Photos from the image-classification dataset "Conilon" in the GitHub repository nestorflaviano/Conilon. Its 3 classes are: acaro vermelho, bicho mineiro, folha sadia.

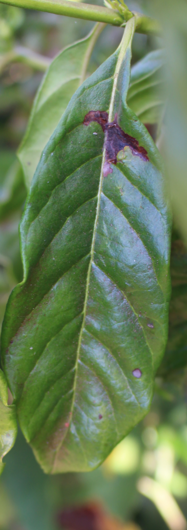
Label: bicho mineiro

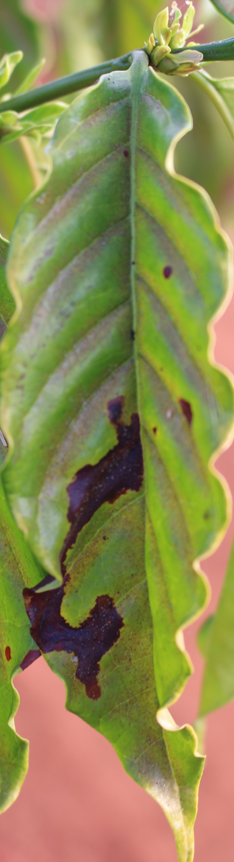
Label: bicho mineiro

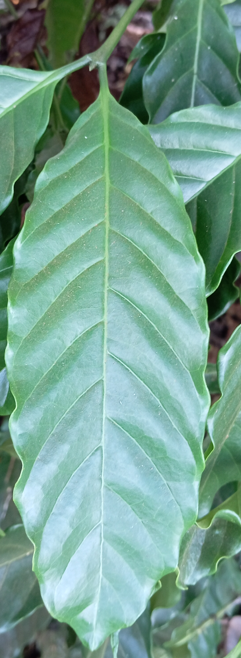
Label: folha sadia

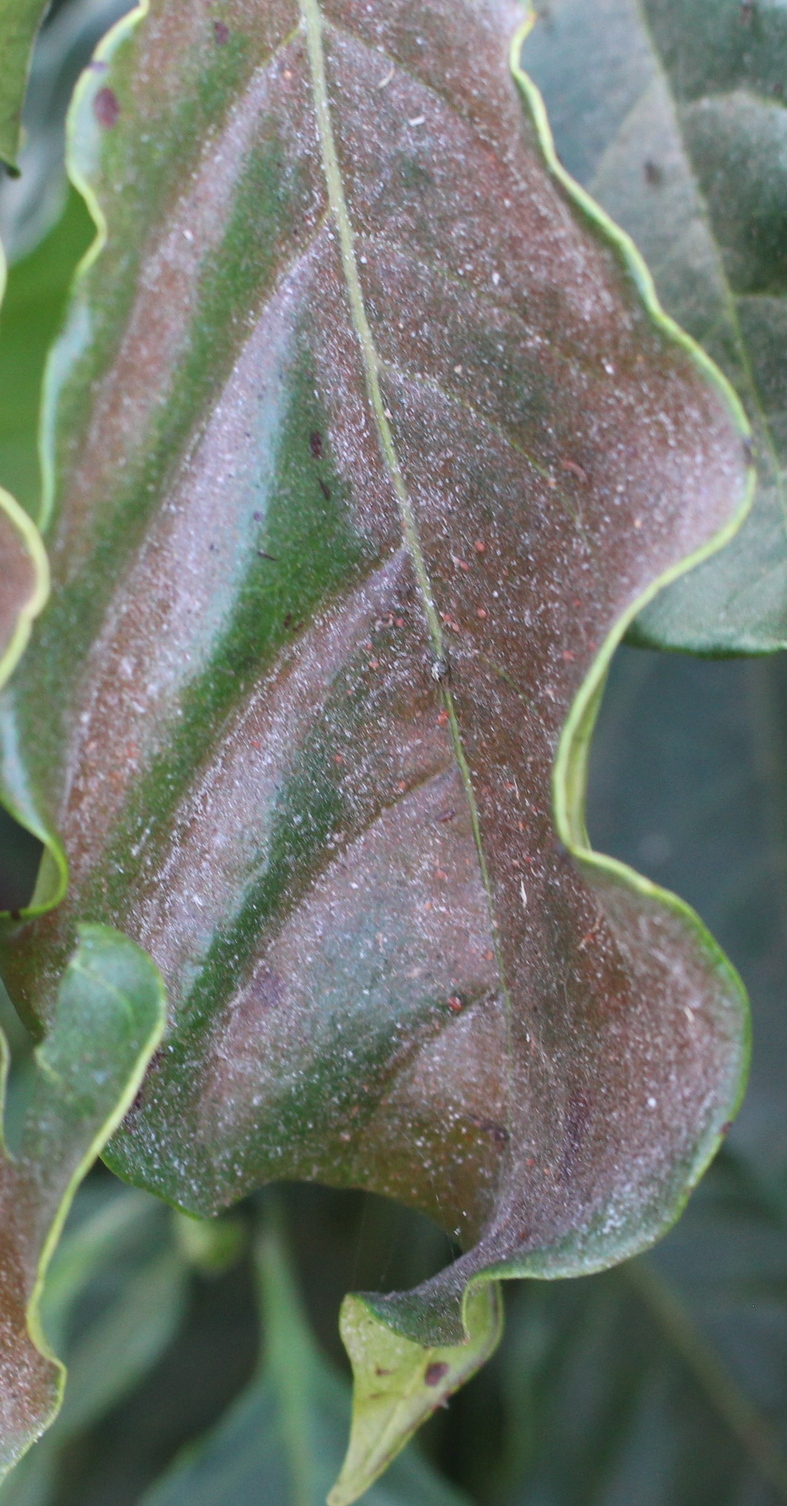
Label: acaro vermelho

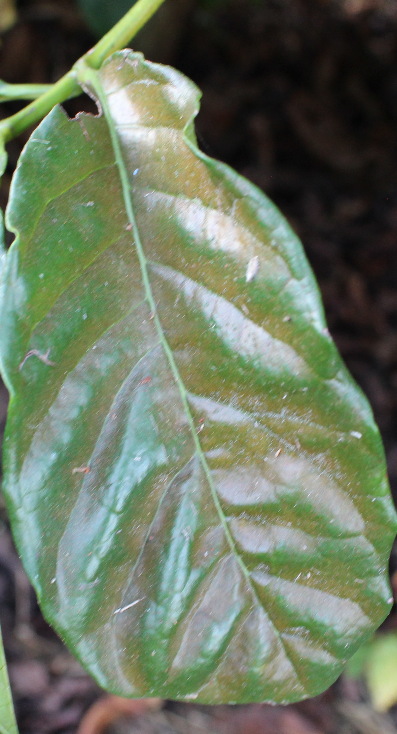
Label: acaro vermelho

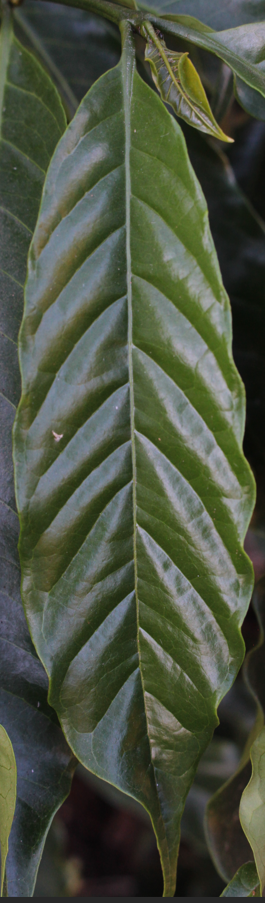
Label: folha sadia
